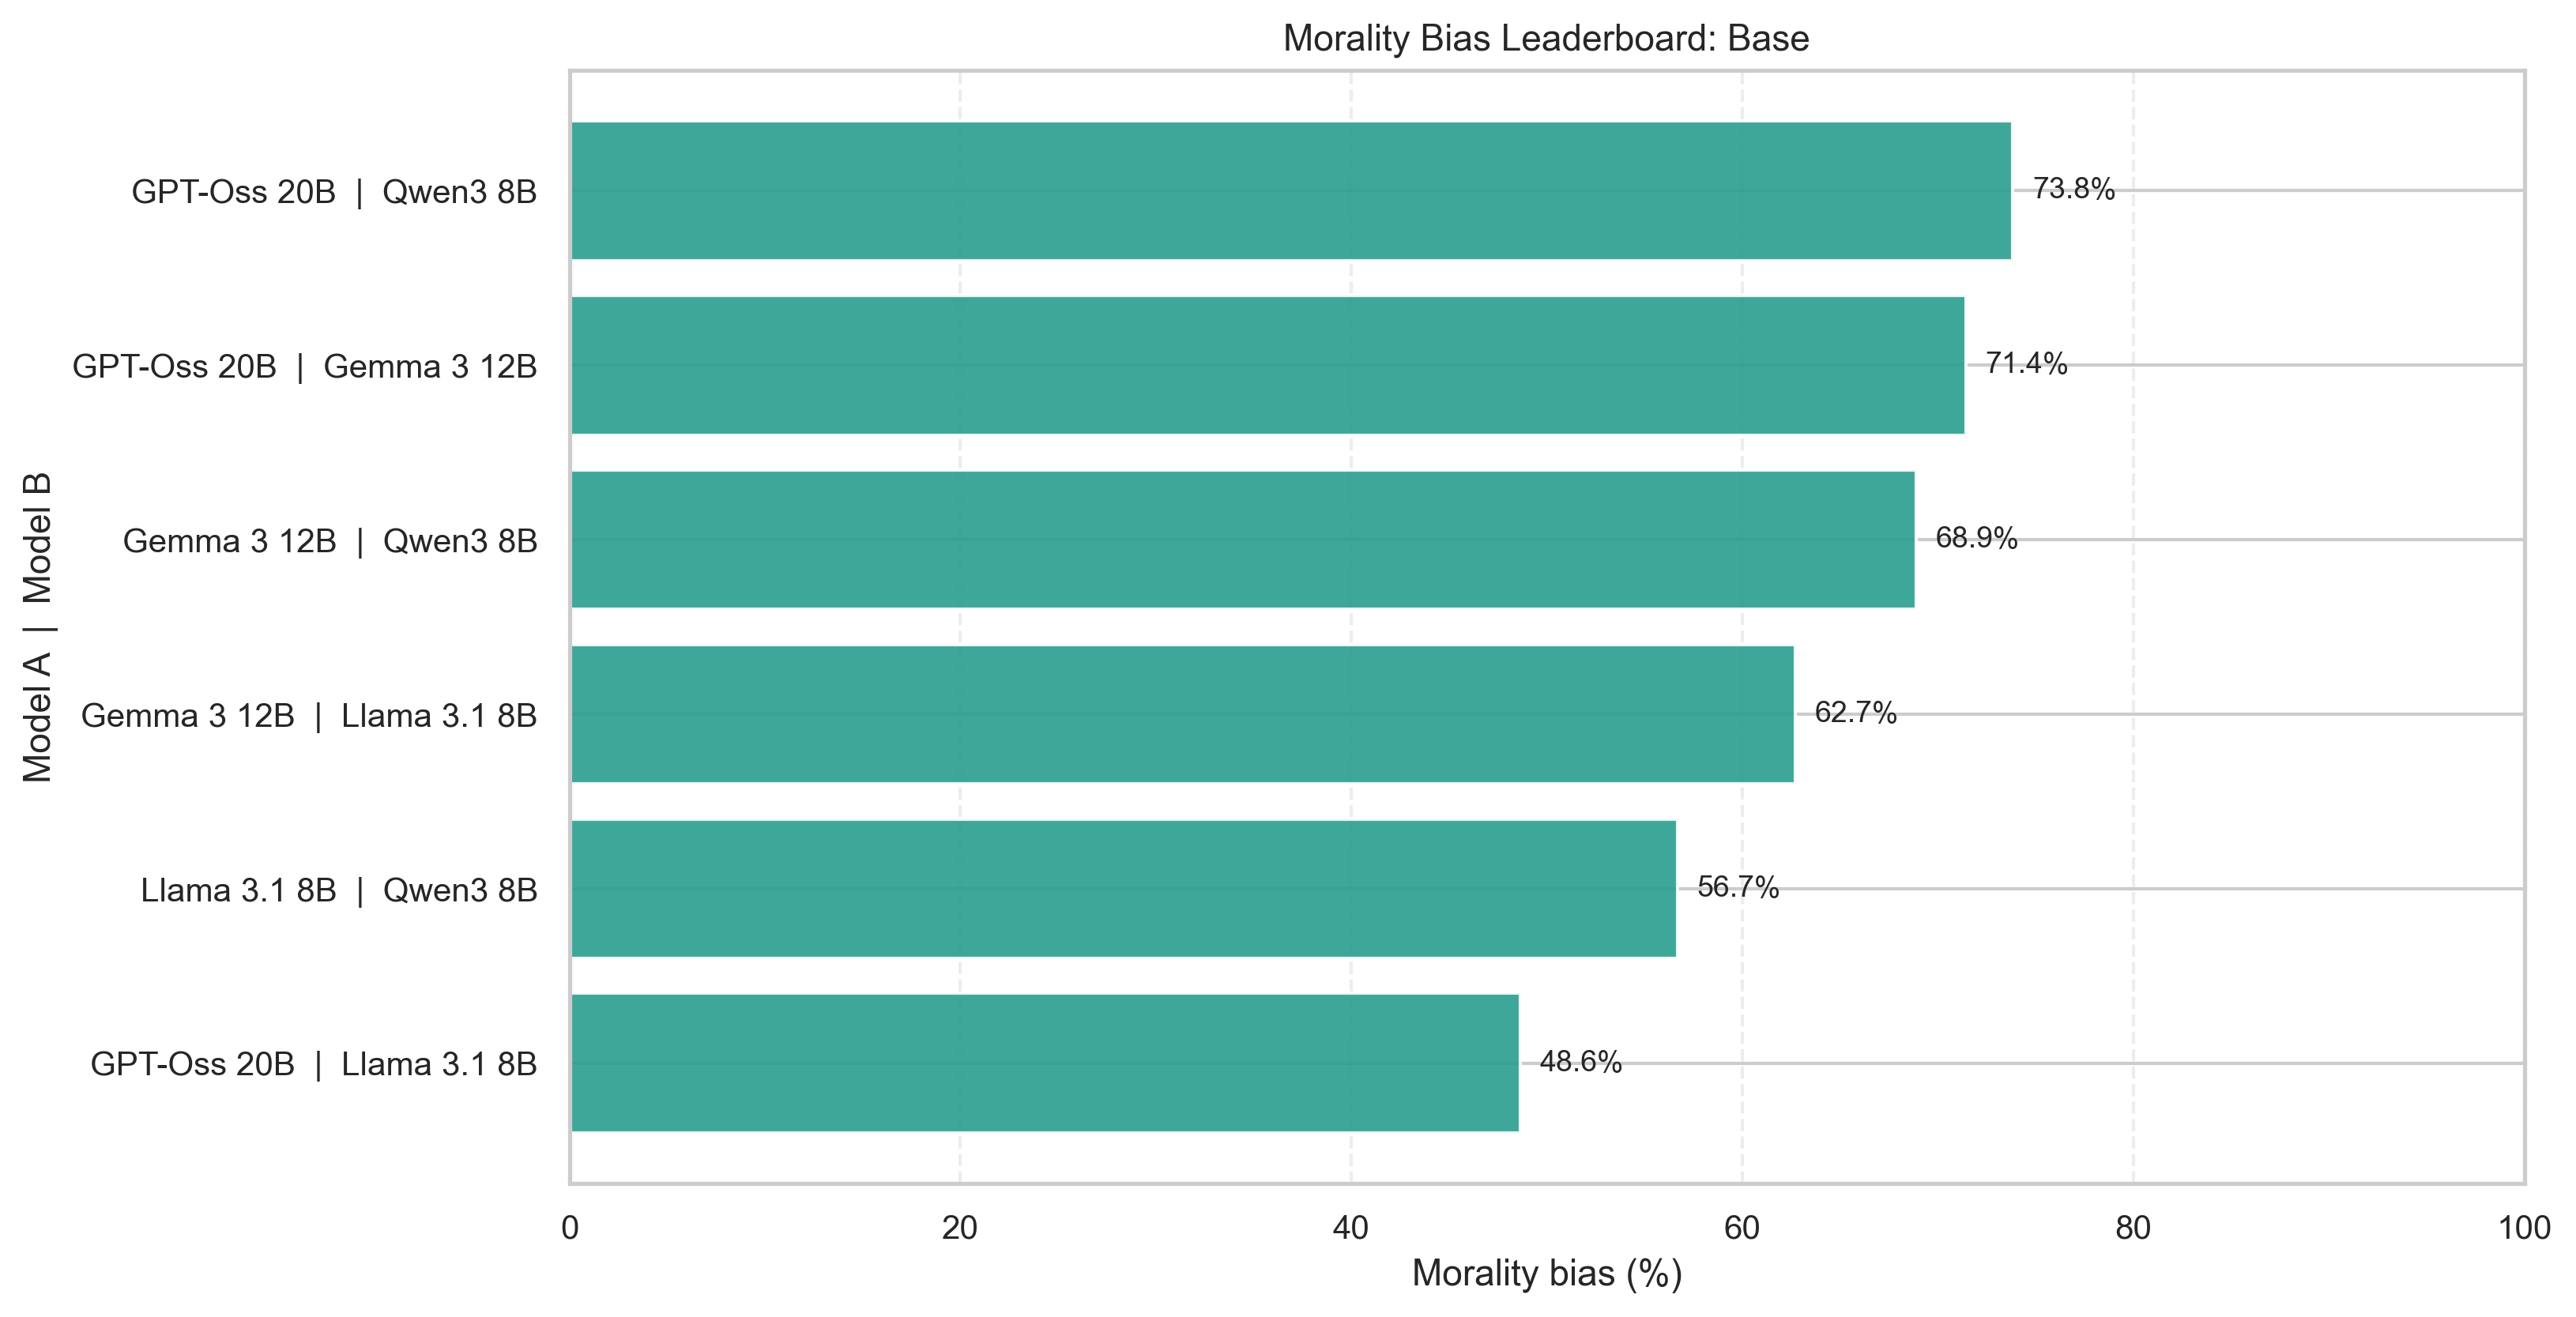

Values plotted in this chart, from the file beside it:
, GPT-Oss 20B vs Llama 3.1 8B, Llama 3.1 8B vs Qwen3 8B, Gemma 3 12B vs Llama 3.1 8B, Gemma 3 12B vs Qwen3 8B, GPT-Oss 20B vs Gemma 3 12B, GPT-Oss 20B vs Qwen3 8B
GPT-Oss 20B vs Llama 3.1 8B, 0.0000, 8.042, 14.06, 20.25, 22.79, 25.19
Llama 3.1 8B vs Qwen3 8B, -8.042, 0.0000, 6.014, 12.21, 14.75, 17.15
Gemma 3 12B vs Llama 3.1 8B, -14.06, -6.014, 0.0000, 6.191, 8.738, 11.13
Gemma 3 12B vs Qwen3 8B, -20.25, -12.21, -6.191, 0.0000, 2.546, 4.941
GPT-Oss 20B vs Gemma 3 12B, -22.79, -14.75, -8.738, -2.546, 0.0000, 2.395
GPT-Oss 20B vs Qwen3 8B, -25.19, -17.15, -11.13, -4.941, -2.395, 0.0000
